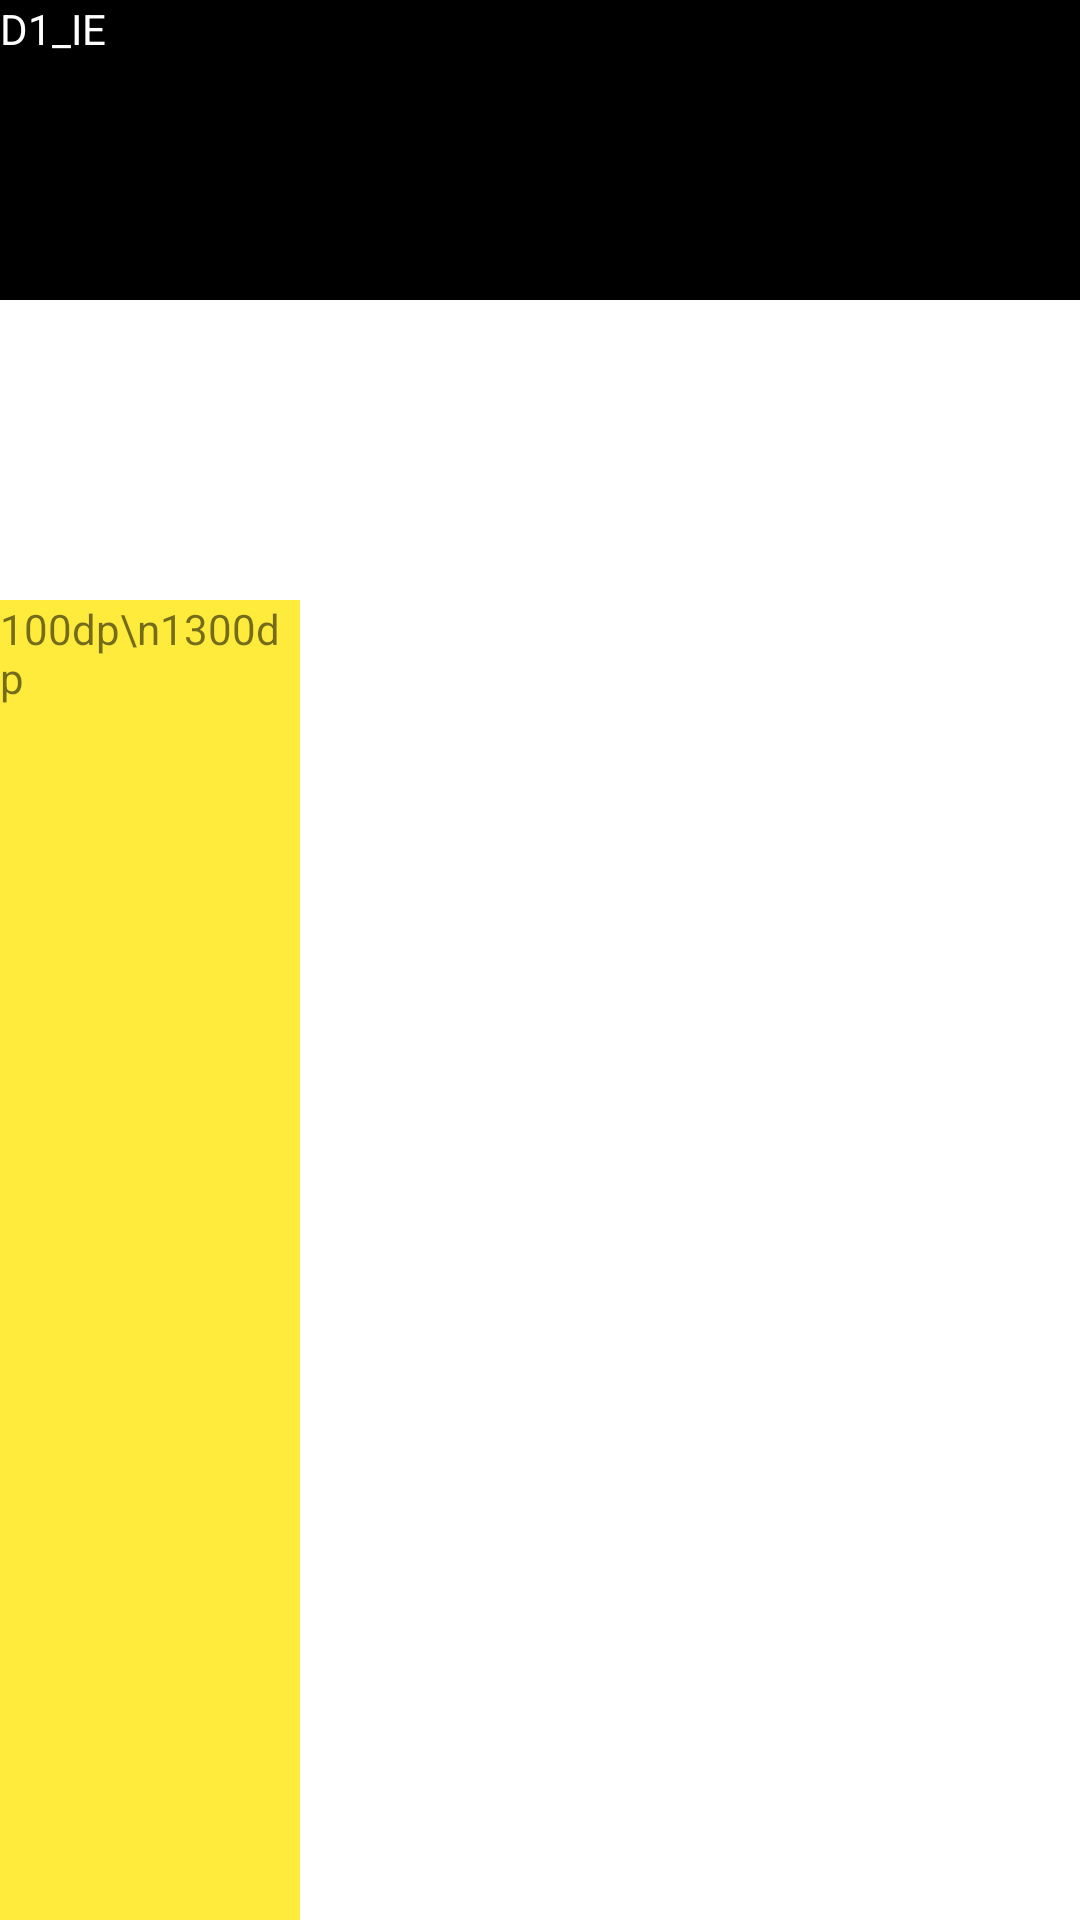

Produce the Android XML layout that renders to this screen, including the resource entries it uses.
<!-- AndroidManifest.xml: application theme Theme.Screentest -->
<!-- res/layout/activity_main3.xml -->
<?xml version="1.0" encoding="utf-8"?>
<LinearLayout xmlns:android="http://schemas.android.com/apk/res/android"
    xmlns:app="http://schemas.android.com/apk/res-auto"
    xmlns:tools="http://schemas.android.com/tools"
    android:layout_width="match_parent"
    android:layout_height="match_parent"
    android:orientation="vertical"
    tools:context=".MainActivity3">

    <TextView
        android:id="@+id/textView"
        android:layout_width="900dp"
        android:layout_height="100dp"
        android:background="@color/black"
        android:text="@string/MODEL"
        android:textColor="@color/white" />

    <TextView
        android:layout_width="@dimen/dp_px_900"
        android:layout_height="@dimen/dp_px_100"
        android:text="dimen\n100dp\n900dp"
        android:background="#FF5656" />

    <LinearLayout
        android:layout_width="wrap_content"
        android:layout_height="wrap_content"
        android:orientation="horizontal">
        <TextView
            android:layout_width="100dp"
            android:layout_height="1300dp"
            android:text="100dp\n1300dp"
            android:background="#FFEB3B"/>

        <TextView
            android:layout_width="@dimen/dp_px_100"
            android:layout_height="@dimen/dp_px_1300"
            android:text="dimen\n100dp\n1300dp"
            android:background="#8BC34A"/>

    </LinearLayout>

</LinearLayout>
<!-- resources referenced by this layout -->
<resources>
  <dimen name="dp_px_100">100dp</dimen>
  <dimen name="dp_px_1300">858.00dp</dimen>
  <dimen name="dp_px_900">639.00dp</dimen>
  <string name="MODEL"> D1_IE </string>
  <style name="Theme.Screentest" parent="Theme.MaterialComponents.DayNight.DarkActionBar">
          
          <item name="colorPrimary">@color/purple_500</item>
          <item name="colorPrimaryVariant">@color/purple_700</item>
          <item name="colorOnPrimary">@color/white</item>
          
          <item name="colorSecondary">@color/teal_200</item>
          <item name="colorSecondaryVariant">@color/teal_700</item>
          <item name="colorOnSecondary">@color/black</item>
          
          <item name="android:statusBarColor" tools:targetApi="l">?attr/colorPrimaryVariant</item>
          
      </style>
  <!-- not gathered from this repository: default colours our renderer supplied (Android Studio template values) -->
  <color name="purple_500">#FF6200EE</color>
  <color name="purple_700">#FF3700B3</color>
  <color name="teal_200">#FF03DAC5</color>
  <color name="teal_700">#FF018786</color>
  <color name="black">#FF000000</color>
  <color name="white">#FFFFFFFF</color>
</resources>
